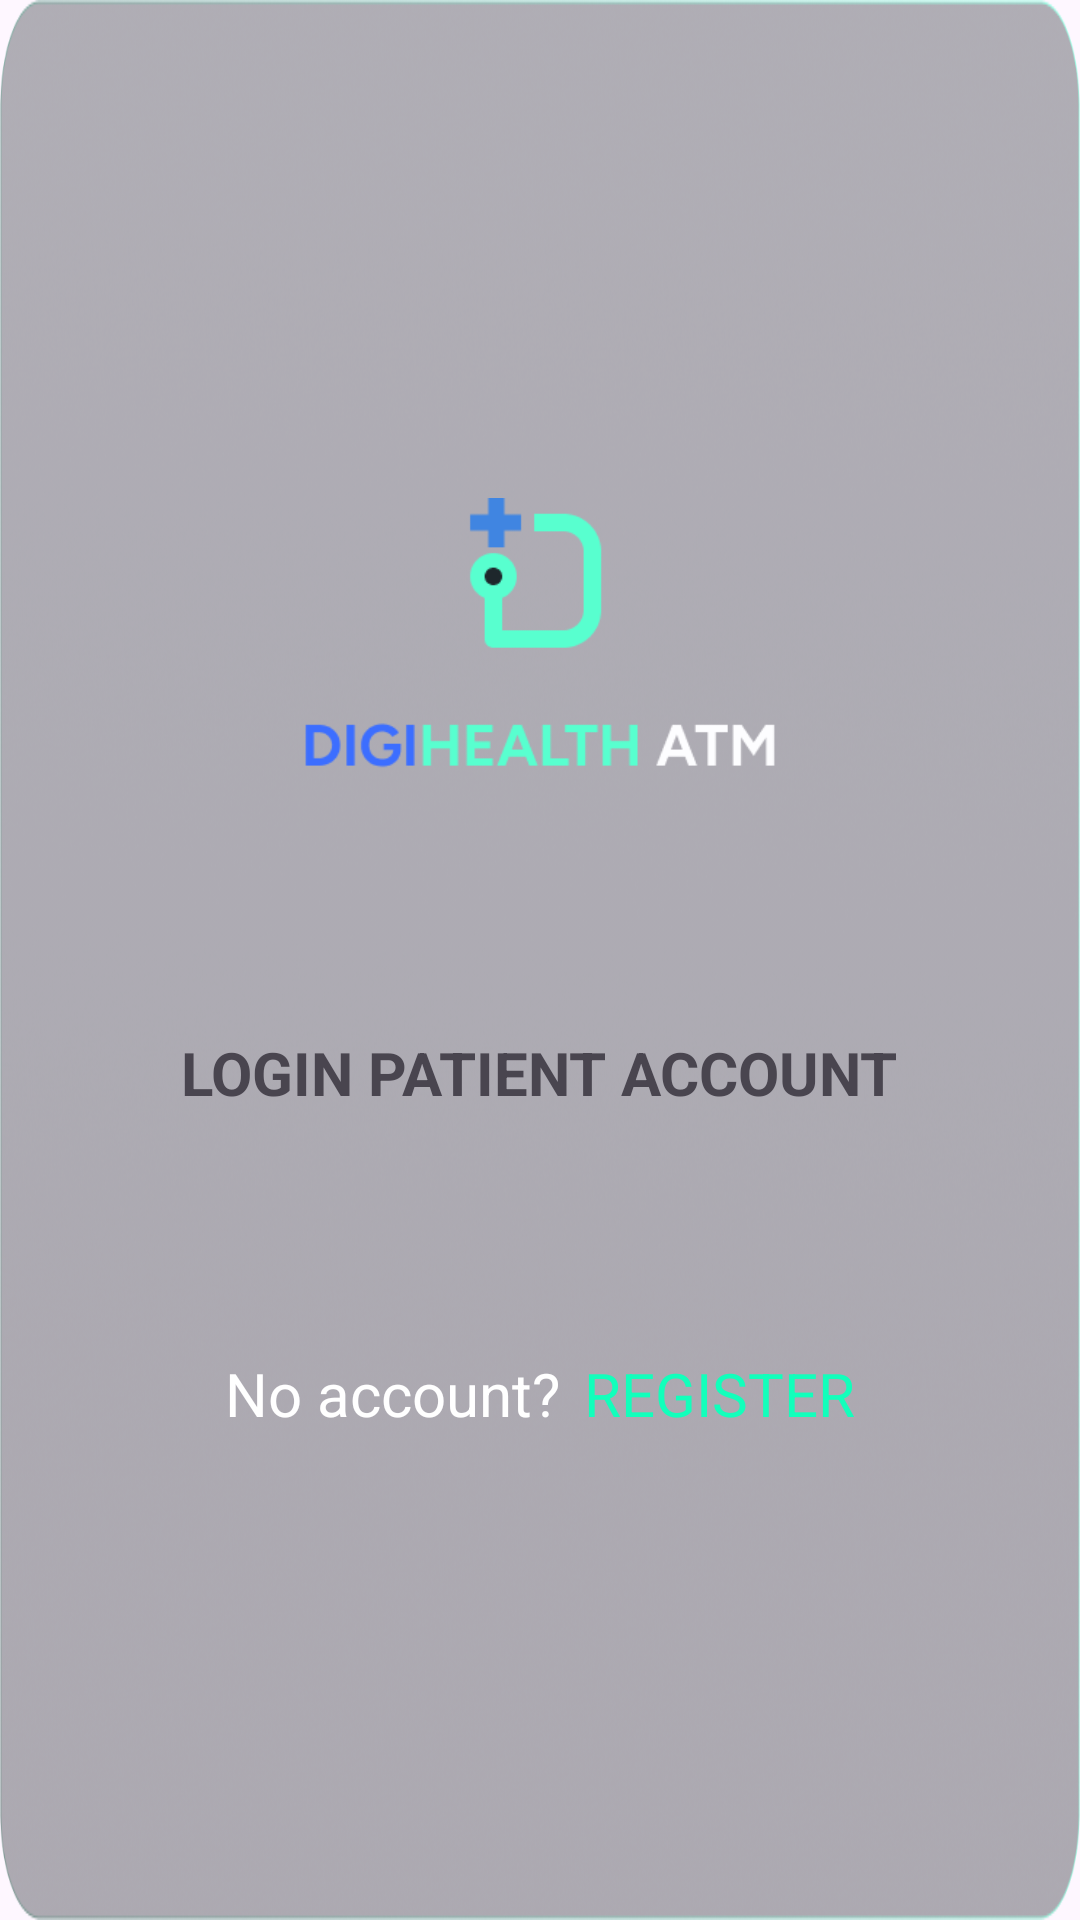

This screen was rendered from an Android layout file. Write that file and the resources it references.
<!-- AndroidManifest.xml: application theme Theme.HealthKiosk -->
<!-- res/layout/fragment_landing.xml -->
<?xml version="1.0" encoding="utf-8"?>
<LinearLayout xmlns:android="http://schemas.android.com/apk/res/android"
    xmlns:tools="http://schemas.android.com/tools"
    android:layout_width="match_parent"
    android:layout_height="match_parent"
    android:background="@drawable/asset_content_background"
    android:gravity="center"
    android:orientation="vertical"
    tools:context=".ui.auth.landing.LandingFragment">

    <ImageView
        android:layout_width="wrap_content"
        android:layout_height="150dp"
        android:contentDescription="@string/cd_digihealth_atm_logo"
        android:src="@drawable/asset_logo_digihealth_atm" />

    <LinearLayout
        android:id="@+id/btn_login_patient"
        android:layout_width="350dp"
        android:layout_height="wrap_content"
        android:layout_marginTop="32dp"
        android:background="@drawable/bg_rounded_white_border"
        android:backgroundTint="@color/white"
        android:clickable="true"
        android:focusable="true"
        android:gravity="center"
        android:padding="24dp">

        <TextView
            android:layout_width="wrap_content"
            android:layout_height="wrap_content"
            android:text="@string/fragment_landing_login_patient_account"
            android:textAllCaps="true"
            android:textSize="20sp"
            android:textStyle="bold" />

    </LinearLayout>

    <LinearLayout
        android:id="@+id/btn_register_patient"
        android:layout_width="350dp"
        android:layout_height="wrap_content"
        android:layout_marginTop="32dp"
        android:background="@drawable/bg_rounded_white_border"
        android:clickable="true"
        android:focusable="true"
        android:gravity="center"
        android:padding="24dp">

        <TextView
            android:layout_width="wrap_content"
            android:layout_height="wrap_content"
            android:text="@string/fragment_landing_no_account_question"
            android:textColor="@color/white"
            android:textSize="20sp" />

        <TextView
            android:layout_width="wrap_content"
            android:layout_height="wrap_content"
            android:layout_marginStart="8dp"
            android:text="@string/fragment_landing_register"
            android:textAllCaps="true"
            android:textColor="@color/textGreen"
            android:textSize="20sp" />

    </LinearLayout>

</LinearLayout>
<!-- resources referenced by this layout -->
<resources>
  <color name="textGreen">#12FFBB</color>
  <color name="white">#FFFFFFFF</color>
  <!-- drawable asset_content_background: png bitmap (drawable, 401430 bytes) -->
  <!-- drawable asset_logo_digihealth_atm: png bitmap (drawable, 5392 bytes) -->
  <string name="cd_digihealth_atm_logo">DigiHealth ATM Logo</string>
  <string name="fragment_landing_login_patient_account">Login Patient Account</string>
  <string name="fragment_landing_no_account_question">No account?</string>
  <string name="fragment_landing_register">Register</string>
  <style name="Theme.HealthKiosk" parent="Base.Theme.HealthKiosk" />
  <style name="Base.Theme.HealthKiosk" parent="Theme.Material3.Light.NoActionBar">
          <item name="colorPrimary">@color/primaryGreen</item>
          <item name="android:windowTranslucentStatus">true</item>
          <item name="android:popupMenuStyle">@style/PopupMenuStyle</item>
          <item name="android:itemTextAppearance">@style/MenuItemTextAppearance</item>
      </style>
  <color name="primaryGreen">#58FFCF</color>
  <style name="PopupMenuStyle" parent="Widget.AppCompat.PopupMenu">
          <item name="android:popupBackground">#323D49</item>
      </style>
  <style name="MenuItemTextAppearance">
          <item name="android:textColor">@color/white</item>
          <item name="android:textStyle">bold</item>
      </style>
</resources>
